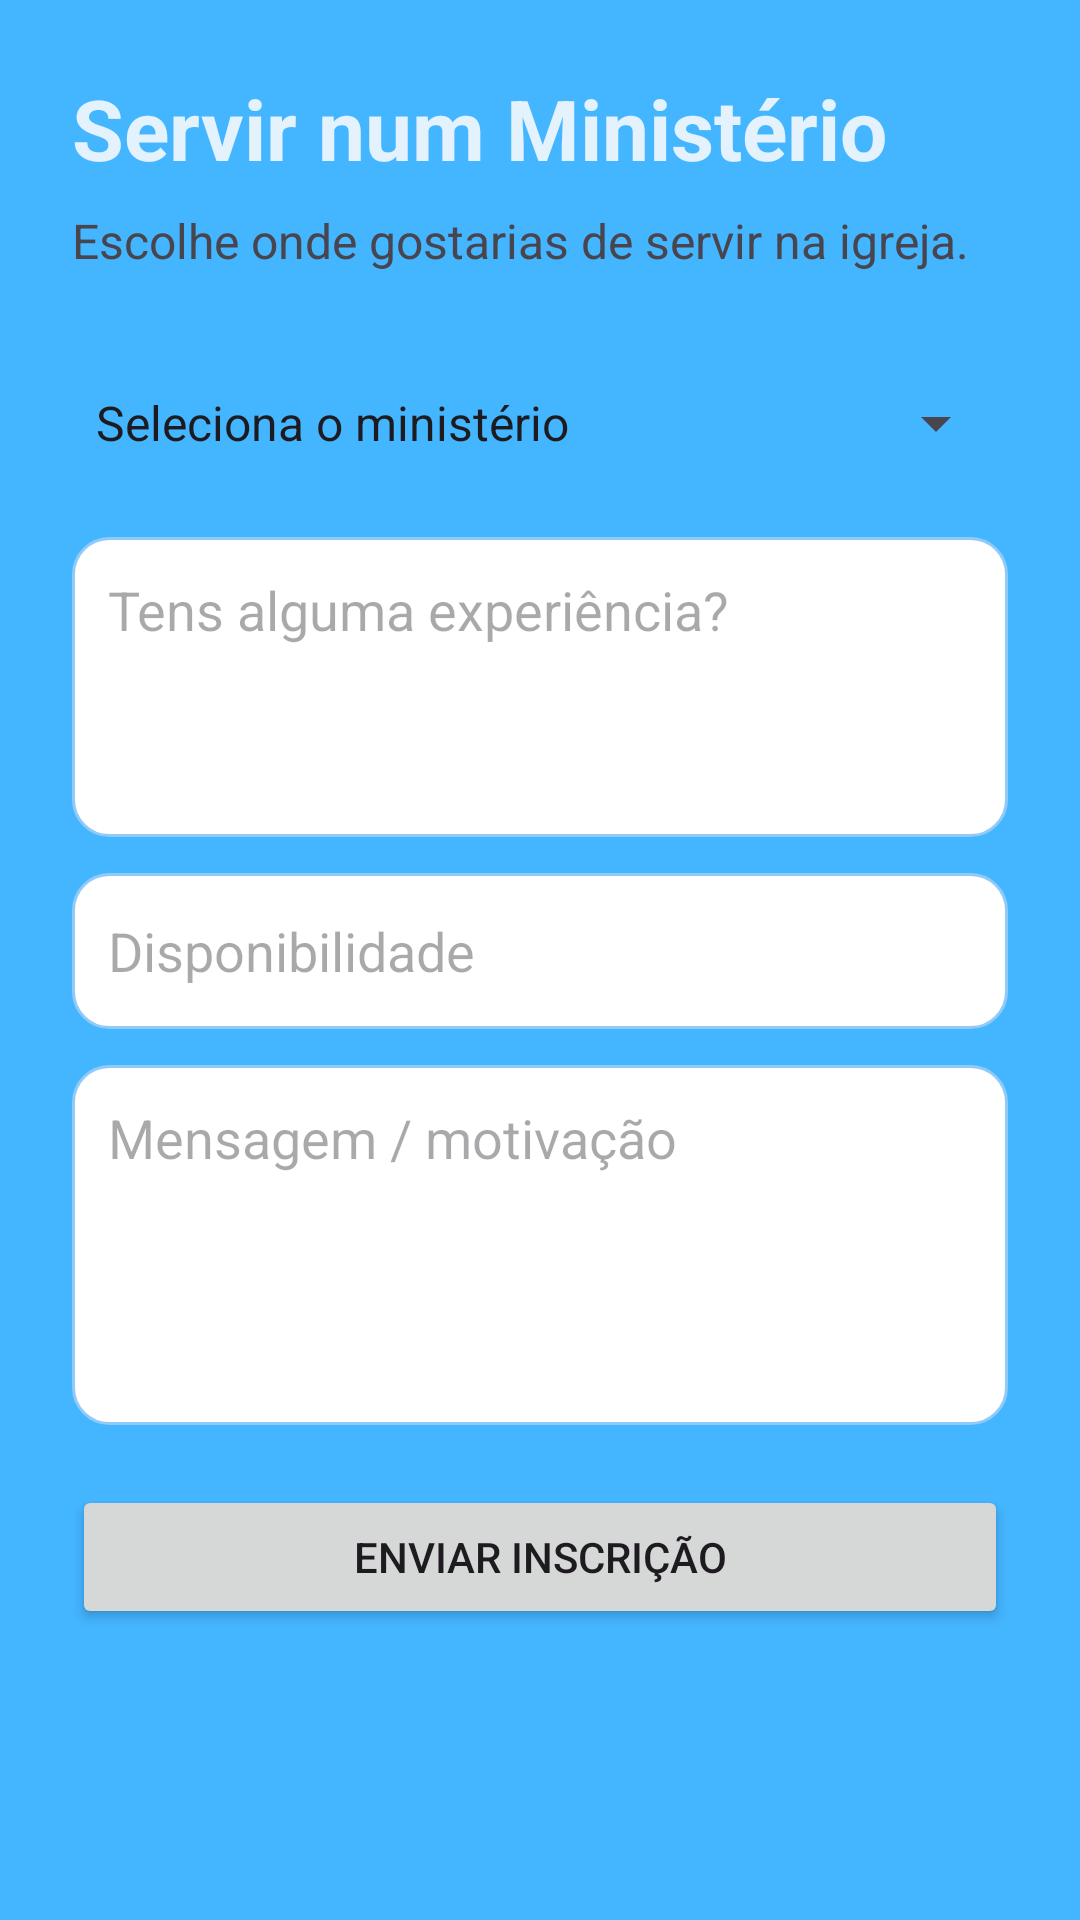

Layout XML and referenced resources for this Android screen:
<!-- AndroidManifest.xml: application theme Theme.Igrejas -->
<!-- res/layout/activity_servir_ministerio.xml -->
<?xml version="1.0" encoding="utf-8"?>
<ScrollView xmlns:android="http://schemas.android.com/apk/res/android"
    android:id="@+id/main"
    android:layout_width="match_parent"
    android:layout_height="match_parent"
    android:background="@color/baby_blue"
    android:padding="24dp">

    <LinearLayout
        android:layout_width="match_parent"
        android:layout_height="wrap_content"
        android:orientation="vertical">

        <TextView
            android:layout_width="match_parent"
            android:layout_height="wrap_content"
            android:text="Servir num Ministério"
            android:textColor="@color/blue_light"
            android:textSize="28sp"
            android:textStyle="bold" />

        <TextView
            android:layout_width="match_parent"
            android:layout_height="wrap_content"
            android:layout_marginTop="8dp"
            android:text="Escolhe onde gostarias de servir na igreja."
            android:textSize="16sp" />

        <Spinner
            android:id="@+id/spinnerMinisterio"
            android:layout_width="match_parent"
            android:layout_height="52dp"
            android:layout_marginTop="24dp"
            android:entries="@array/ministerios" />

        <EditText
            android:id="@+id/editExperienciaMinisterio"
            android:layout_width="match_parent"
            android:layout_height="100dp"
            android:layout_marginTop="12dp"
            android:background="@drawable/edittext_bg"
            android:gravity="top"
            android:hint="Tens alguma experiência?"
            android:padding="12dp" />

        <EditText
            android:id="@+id/editDisponibilidadeMinisterio"
            android:layout_width="match_parent"
            android:layout_height="52dp"
            android:layout_marginTop="12dp"
            android:background="@drawable/edittext_bg"
            android:hint="Disponibilidade"
            android:padding="12dp" />

        <EditText
            android:id="@+id/editMensagemMinisterio"
            android:layout_width="match_parent"
            android:layout_height="120dp"
            android:layout_marginTop="12dp"
            android:background="@drawable/edittext_bg"
            android:gravity="top"
            android:hint="Mensagem / motivação"
            android:padding="12dp" />

        <Button
            android:id="@+id/buttonEnviarMinisterio"
            android:layout_width="match_parent"
            android:layout_height="wrap_content"
            android:layout_marginTop="20dp"
            android:text="Enviar inscrição" />
    </LinearLayout>
</ScrollView>
<!-- resources referenced by this layout -->
<resources>
  <string-array name="ministerios">
          <item>Seleciona o ministério</item>
          <item>Louvor</item>
          <item>Intercessão</item>
          <item>Multimédia</item>
          <item>Receção</item>
          <item>Crianças</item>
          <item>Jovens</item>
          <item>Ação Social</item>
          <item>Evangelismo</item>
          <item>Outro</item>
      </string-array>
  <color name="baby_blue">#44B5FF</color>
  <color name="blue_light">#E3F2FD</color>
  <!-- drawable edittext_bg (drawable) -->
  <?xml version="1.0" encoding="utf-8"?>
  <shape xmlns:android="http://schemas.android.com/apk/res/android">
      <solid android:color="#FFFFFF"/>
      <corners android:radius="12dp"/>
      <stroke
          android:width="1dp"
          android:color="#90CAF9"/>
  </shape>
  <style name="Theme.Igrejas" parent="Base.Theme.Igrejas" />
  <style name="Base.Theme.Igrejas" parent="Theme.Material3.DayNight.NoActionBar">
          
          
      </style>
</resources>
